Labelled photos from "Images2", an image-classification folder in Michael-Hills/Freestyle-Skiing-Fall-Detection. The possible labels are: non-fall, fall.

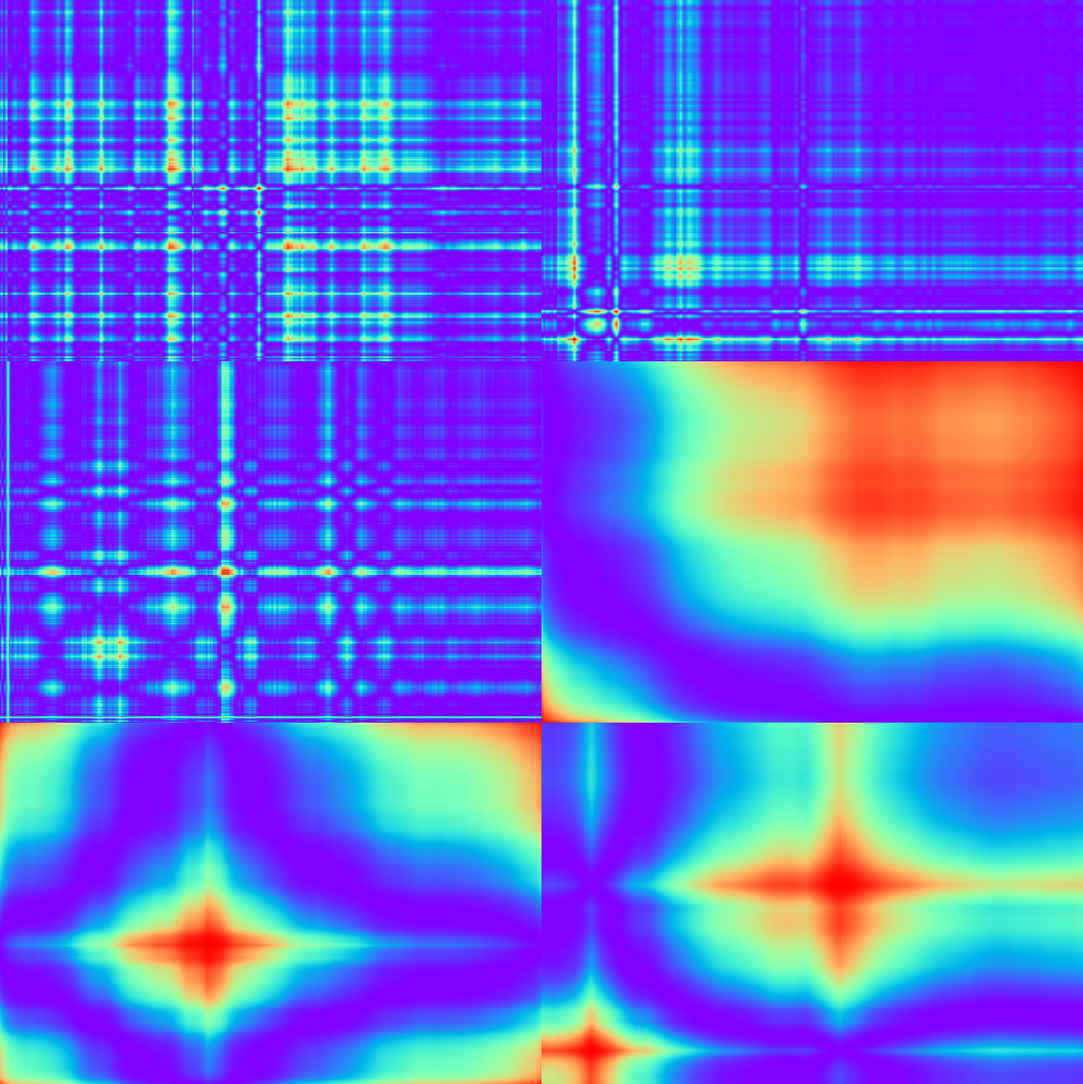
Label: non-fall

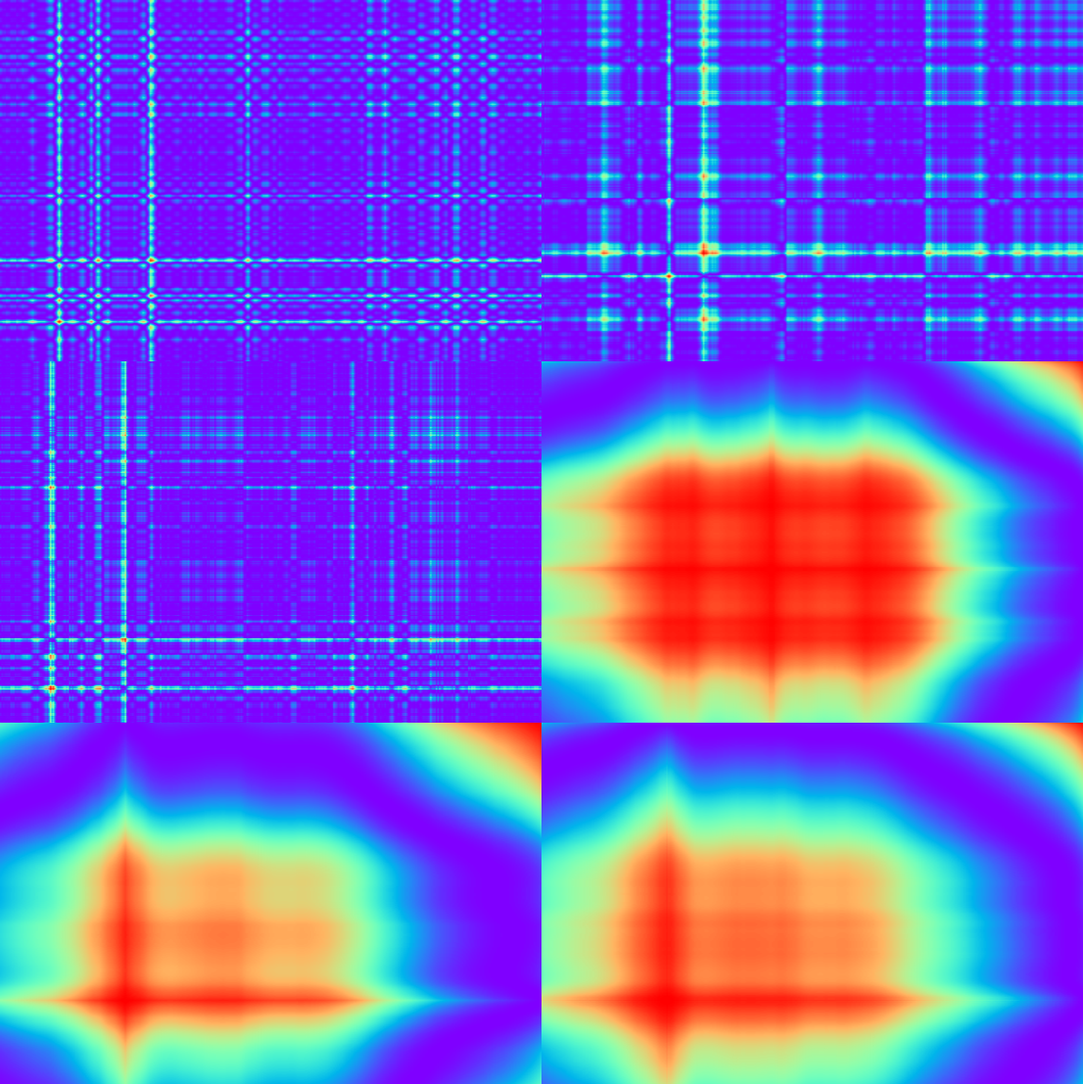
Label: non-fall

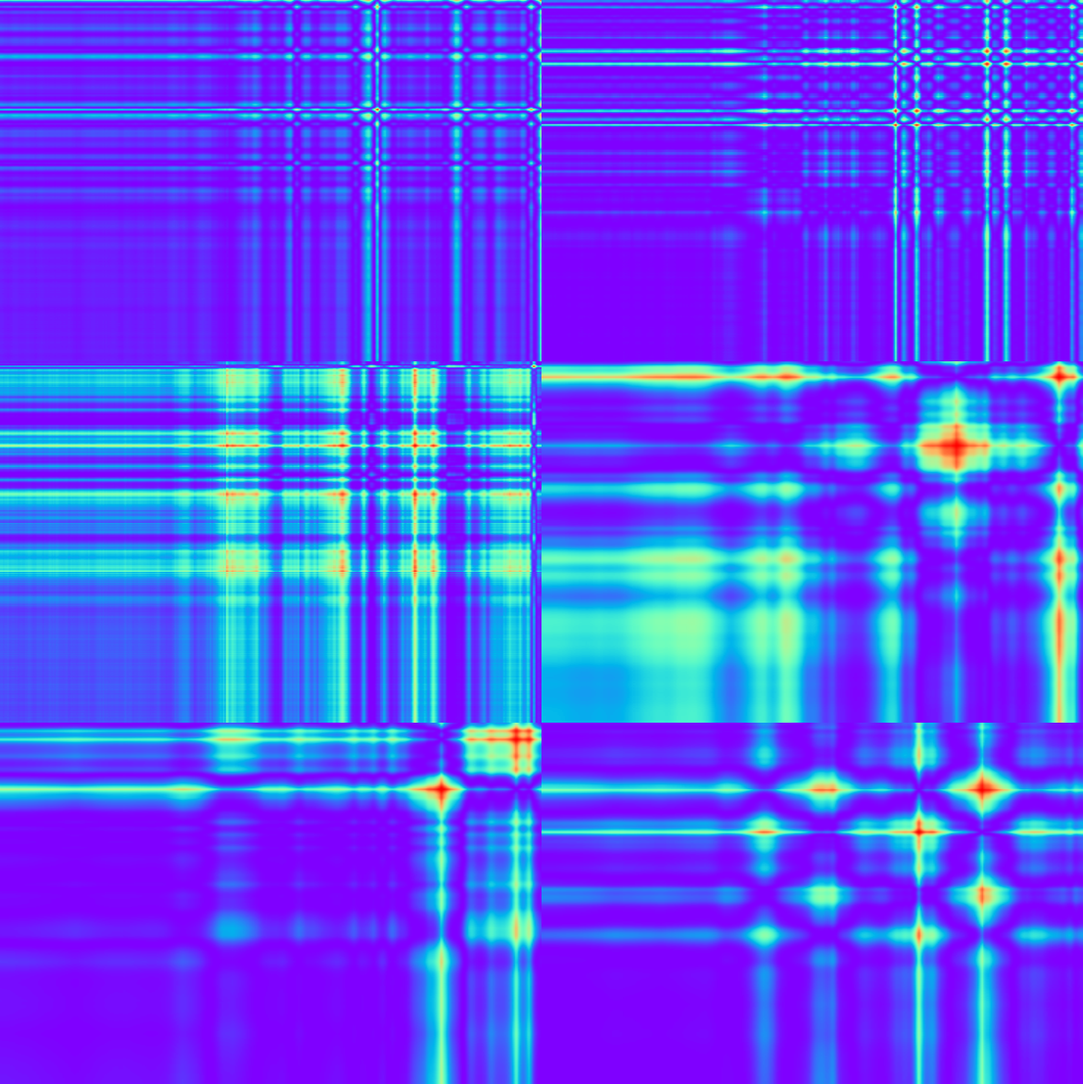
Label: non-fall

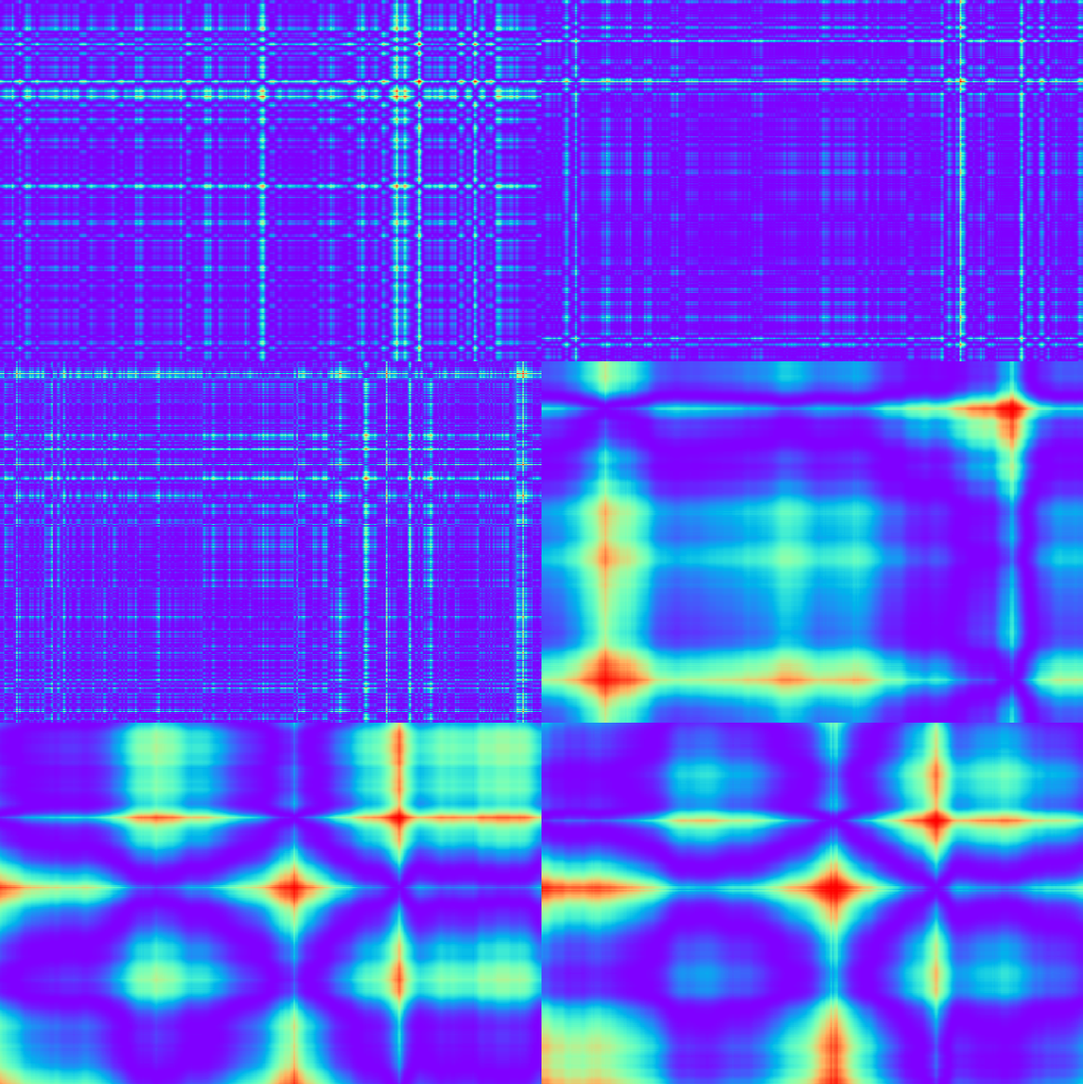
Label: non-fall

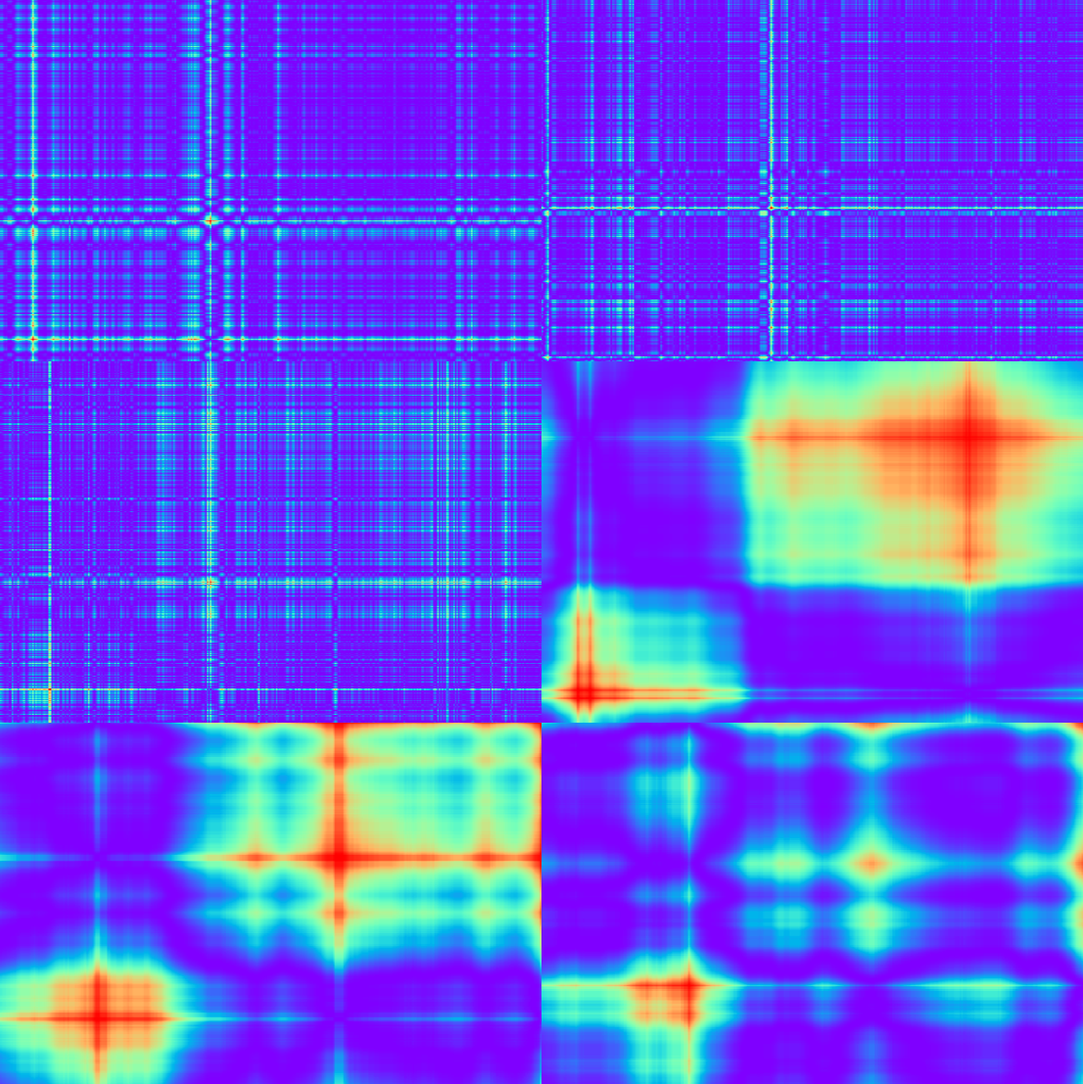
Label: non-fall

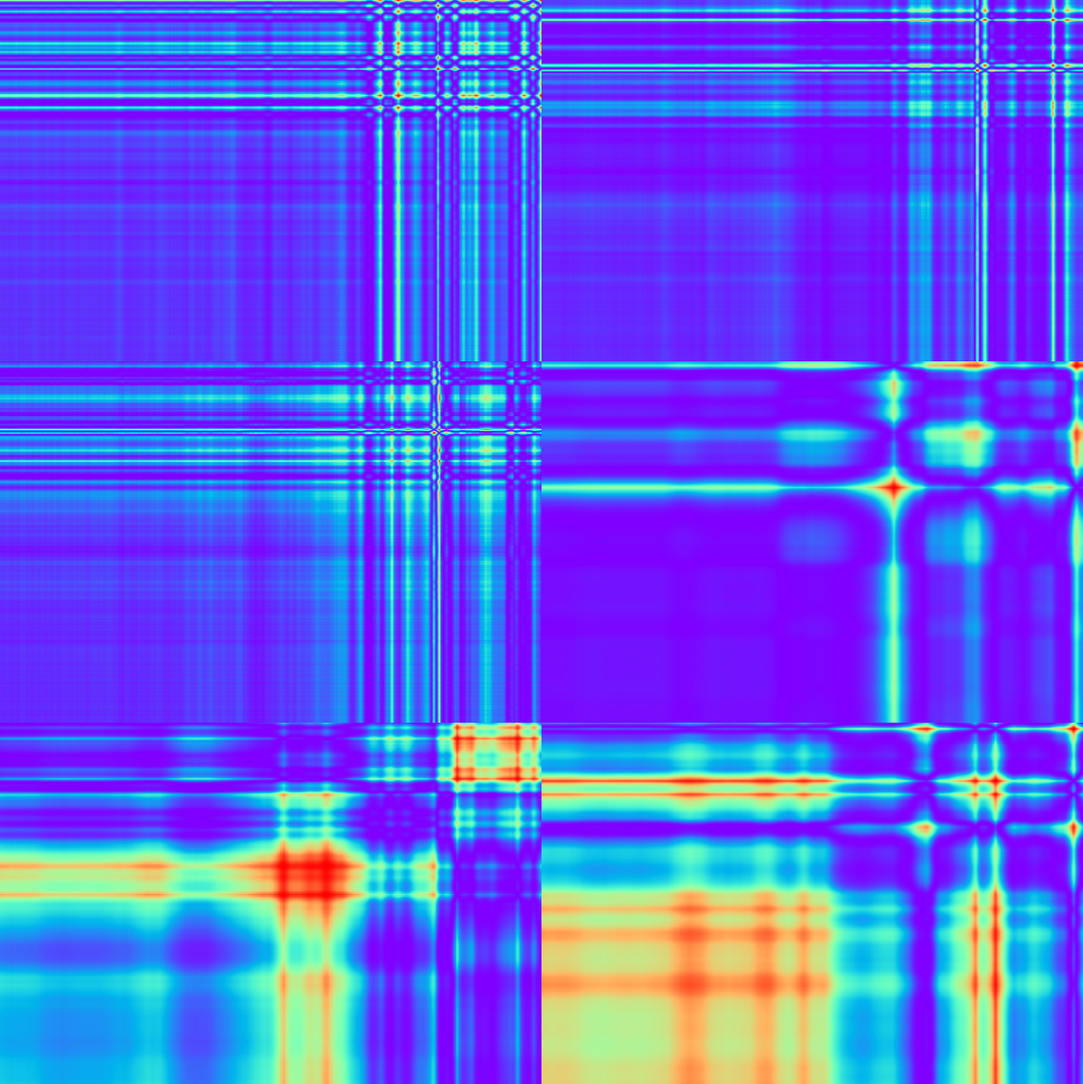
Label: non-fall
